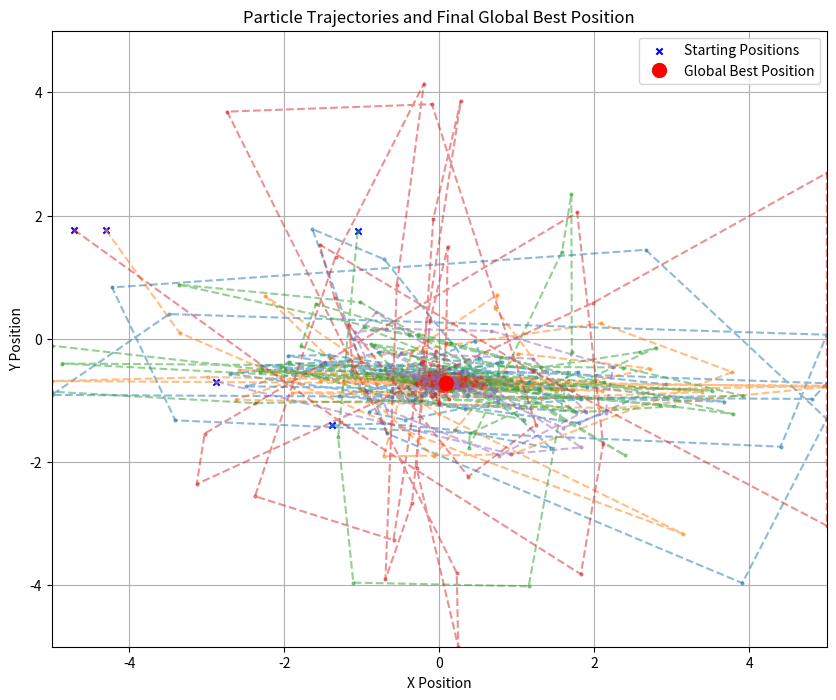

The matplotlib source for this figure: (Note: this script raises an exception after producing the figure.)
import numpy as np
from matplotlib import pyplot as plt


BOUNDS = (-5, 5)
NUMBER_PARTICLES = 5
MAX_ITERATIONS = 200


def objective(pos):
    x, y = pos
    return (4 - (2.1*x**2) + (x**4 / 3))*x**2 + x*y + (-4 + (4*y**2))*y**2

def initialize_swarm(num_particles, bounds):
    positions = np.random.uniform(bounds[0], bounds[1], (num_particles, 2))
    velocities = np.zeros((num_particles, 2))
    return positions, velocities

def update_velocities(x, v, pbest, gbest, w=0.792, c1=1.4944, c2=1.4944):
    r1 = np.random.uniform(low=0, high=1, size=2)
    r2 = np.random.uniform(low=0, high=1, size=2)
    return (
            w * v +
            c1 * r1 * (pbest - x) +
            c2 * r2 * (gbest - x)
    )

def update_positions(positions, velocities, bounds):
    return np.clip(a = positions + velocities, a_min = bounds[0], a_max = bounds[1])

def deploy_swarm(num_particles, bounds, max_iterations):
    positions, velocities = initialize_swarm(num_particles, bounds)
    # Best positions for each particle
    personal_bests = positions.copy()
    # Best fitness of each particle
    personal_fitness_bests = np.apply_along_axis(lambda position: objective(position),1, personal_bests)
    # The best position
    global_best = personal_bests[np.argmin(personal_fitness_bests)]
    # The fitness of the best position
    global_fitness_best = min(personal_fitness_bests)

    # Data for plots
    particle_trajectories = [[] for _ in range(num_particles)]
    initial_positions = positions.copy()
    avg_fitness_history = []
    best_fitness_history = []

    for i in range(num_particles):
        particle_trajectories[i].append(positions[i].copy())

    for iteration in range(max_iterations):
        # Updating average history
        avg_fitness = np.mean([objective(pos) for pos in positions])
        avg_fitness_history.append(avg_fitness)
        best_fitness_history.append(global_fitness_best)

        for p in range(num_particles):
            velocities[p] = update_velocities(x = positions[p], v = velocities[p],
                                              pbest = personal_bests[p], gbest = global_best)
            positions[p] = update_positions(positions[p], velocities[p], bounds=bounds)

            # Updating trajectory information
            particle_trajectories[p].append(positions[p].copy())

            # Updating particles personal best
            p_fitness = objective(positions[p])
            if p_fitness < personal_fitness_bests[p]:
                personal_bests[p] = positions[p]
                personal_fitness_bests[p] = p_fitness
            # Updating global best
            if p_fitness < global_fitness_best:
                global_best = positions[p]
                global_fitness_best = p_fitness

    return global_best, global_fitness_best, particle_trajectories, initial_positions, avg_fitness_history, best_fitness_history


gbest, fbest, trajectories, initial_ps, avg_fitness_hist, best_fitness_hist = deploy_swarm(NUMBER_PARTICLES, BOUNDS, MAX_ITERATIONS)

ACTUAL_MIN_POS = [0.089840, -0.712659]
ACTUAL_MIN_FIT = objective(ACTUAL_MIN_POS)

print(f"Best Position: {gbest}\nBest Fitness: {fbest}")
print(f"% Error: {100*abs(fbest - ACTUAL_MIN_FIT)/abs(ACTUAL_MIN_FIT)}")

## Trajectory plot
plt.figure(figsize=(10, 8))
for particle_path in trajectories:
    particle_path = np.array(particle_path)  # Convert to numpy array for easy indexing
    plt.plot(particle_path[:, 0], particle_path[:, 1], linestyle="--", marker="o", markersize=2, alpha=0.5)

# Mark initial positions
initial_positions = np.array(initial_ps)
plt.scatter(initial_positions[:, 0], initial_positions[:, 1], color="blue", marker="x", s=20, label="Starting Positions")

# Mark final global best
plt.plot(gbest[0], gbest[1], "ro", markersize=10, label="Global Best Position")

plt.xlim(BOUNDS[0], BOUNDS[1])
plt.ylim(BOUNDS[0], BOUNDS[1])
plt.xlabel("X Position")
plt.ylabel("Y Position")
plt.title("Particle Trajectories and Final Global Best Position")
plt.legend()
plt.grid(True)
plt.savefig('../images/problem2_a4_trajectories.png')

## Average fitness plot
plt.figure(figsize=(10, 6))
plt.plot(avg_fitness_hist, label="Average Fitness")
plt.plot(best_fitness_hist, label="Best Fitness", color="red")
plt.xlabel("Iteration")
plt.ylabel("Fitness Value")
plt.title("Average Fitness and Best Fitness Over Time")
plt.legend()
plt.grid(True)
plt.savefig('../images/problem2_a4_fitness.png')
